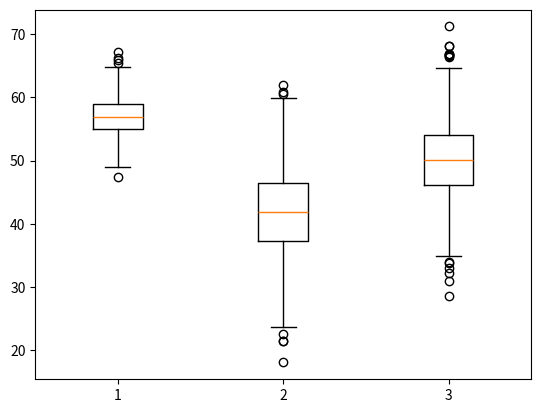

Here is the Python script that generated this plot:
import matplotlib.pyplot as plt
import numpy as np

#Optional:
#Setting the state of the pseudo-random number generator
#to a fixed value for reproducibility - will give random, different results each time if disabled
np.random.seed(13)

two_columns_data = [np.random.normal(57, 3, 1000),              # random x values to plot in 2 box plots
np.random.normal(42, 7, 1000), np.random.normal(50, 6, 1000)]
plt.boxplot(two_columns_data)

plt.savefig('show.png', dpi=150)
plt.show()   